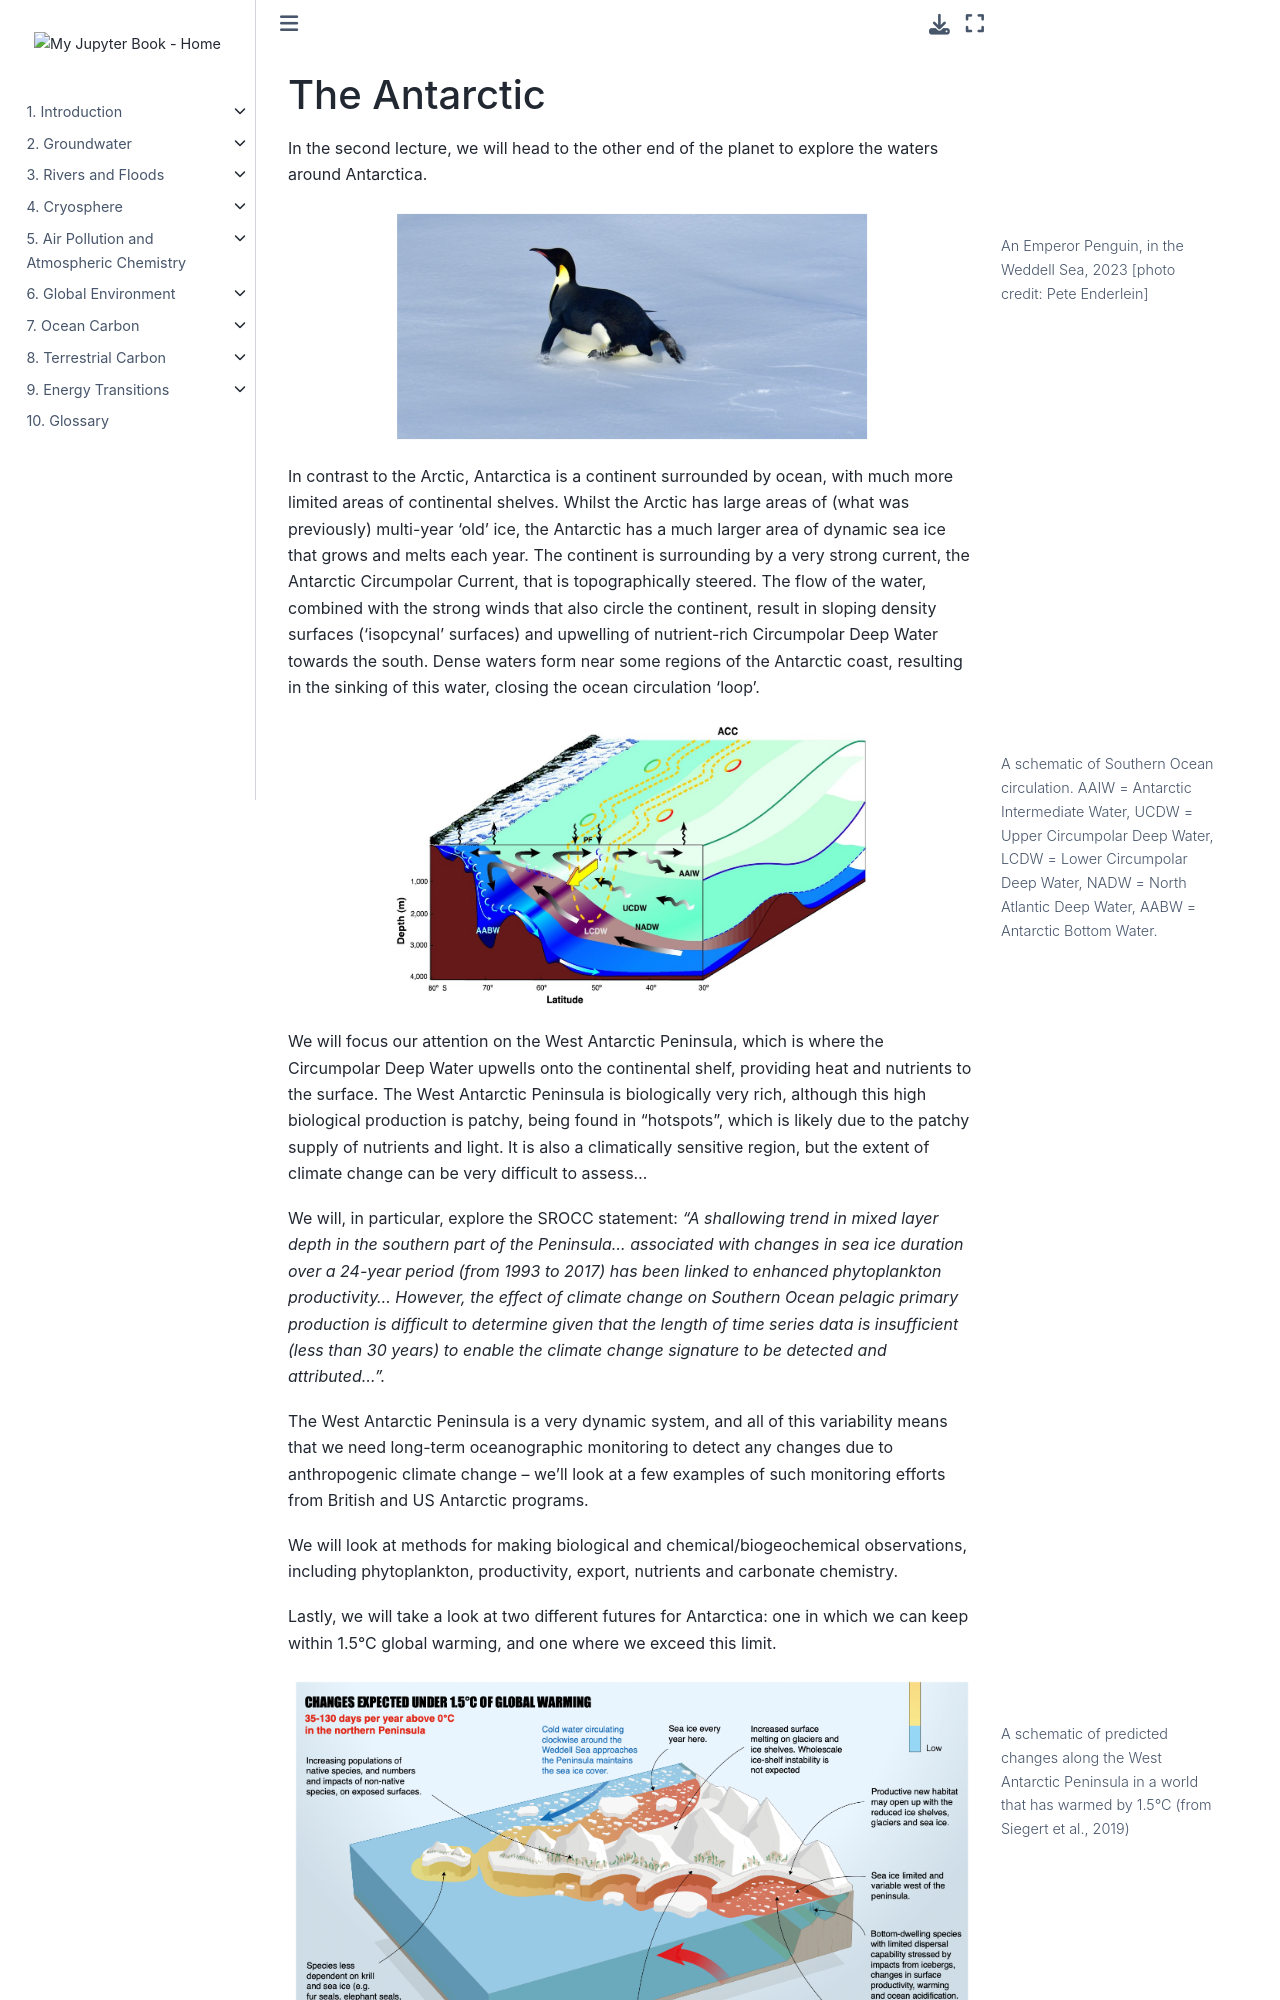

repository: Quantitative-Environmental-Science/Notes · page: 08_polarcasestudy/l45.html · generator: jekyll

(lecture_45)=
# The Antarctic

In the second lecture, we will head to the other end of the planet to explore the waters around Antarctica.

```{figure} figures/08_polarcasestudy.2.1.jpeg
---
name: fig:polar:penguin
figclass: margin-caption
width: 70%
---
An Emperor Penguin, in the Weddell Sea, 2023 [photo credit: Pete Enderlein]
```

In contrast to the Arctic, Antarctica is a continent surrounded by ocean, with much more limited areas of continental shelves. Whilst the Arctic has large areas of (what was previously) multi-year ‘old’ ice, the Antarctic has a much larger area of dynamic sea ice that grows and melts each year. The continent is surrounding by a very strong current, the Antarctic Circumpolar Current, that is topographically steered. The flow of the water, combined with the strong winds that also circle the continent, result in sloping density surfaces (‘isopcynal’ surfaces) and upwelling of nutrient-rich Circumpolar Deep Water towards the south. Dense waters form near some regions of the Antarctic coast, resulting in the sinking of this water, closing the ocean circulation ‘loop’.

```{figure} figures/08_polarcasestudy.2.2.jpeg
---
name: fig:polar:SOcirculation
figclass: margin-caption
width: 70%
---
A schematic of Southern Ocean circulation. AAIW = Antarctic Intermediate Water, UCDW = Upper Circumpolar Deep Water, LCDW = Lower Circumpolar Deep Water, NADW = North Atlantic Deep Water, AABW = Antarctic Bottom Water.
```

We will focus our attention on the West Antarctic Peninsula, which is where the Circumpolar Deep Water upwells onto the continental shelf, providing heat and nutrients to the surface. The West Antarctic Peninsula is biologically very rich, although this high biological production is patchy, being found in “hotspots”, which is likely due to the patchy supply of nutrients and light. It is also a climatically sensitive region, but the extent of climate change can be very difficult to assess…

We will, in particular, explore the SROCC statement: *“A shallowing trend in mixed layer depth in the southern part of the Peninsula… associated with changes in sea ice duration over a 24-year period (from 1993 to 2017) has been linked to enhanced phytoplankton productivity… However, the effect of climate change on Southern Ocean pelagic primary production is difficult to determine given that the length of time series data is insufficient (less than 30 years) to enable the climate change signature to be detected and attributed...”.*

The West Antarctic Peninsula is a very dynamic system, and all of this variability means that we need long-term oceanographic monitoring to detect any changes due to anthropogenic climate change – we’ll look at a few examples of such monitoring efforts from British and US Antarctic programs.

We will look at methods for making biological and chemical/biogeochemical observations, including phytoplankton, productivity, export, nutrients and carbonate chemistry.
